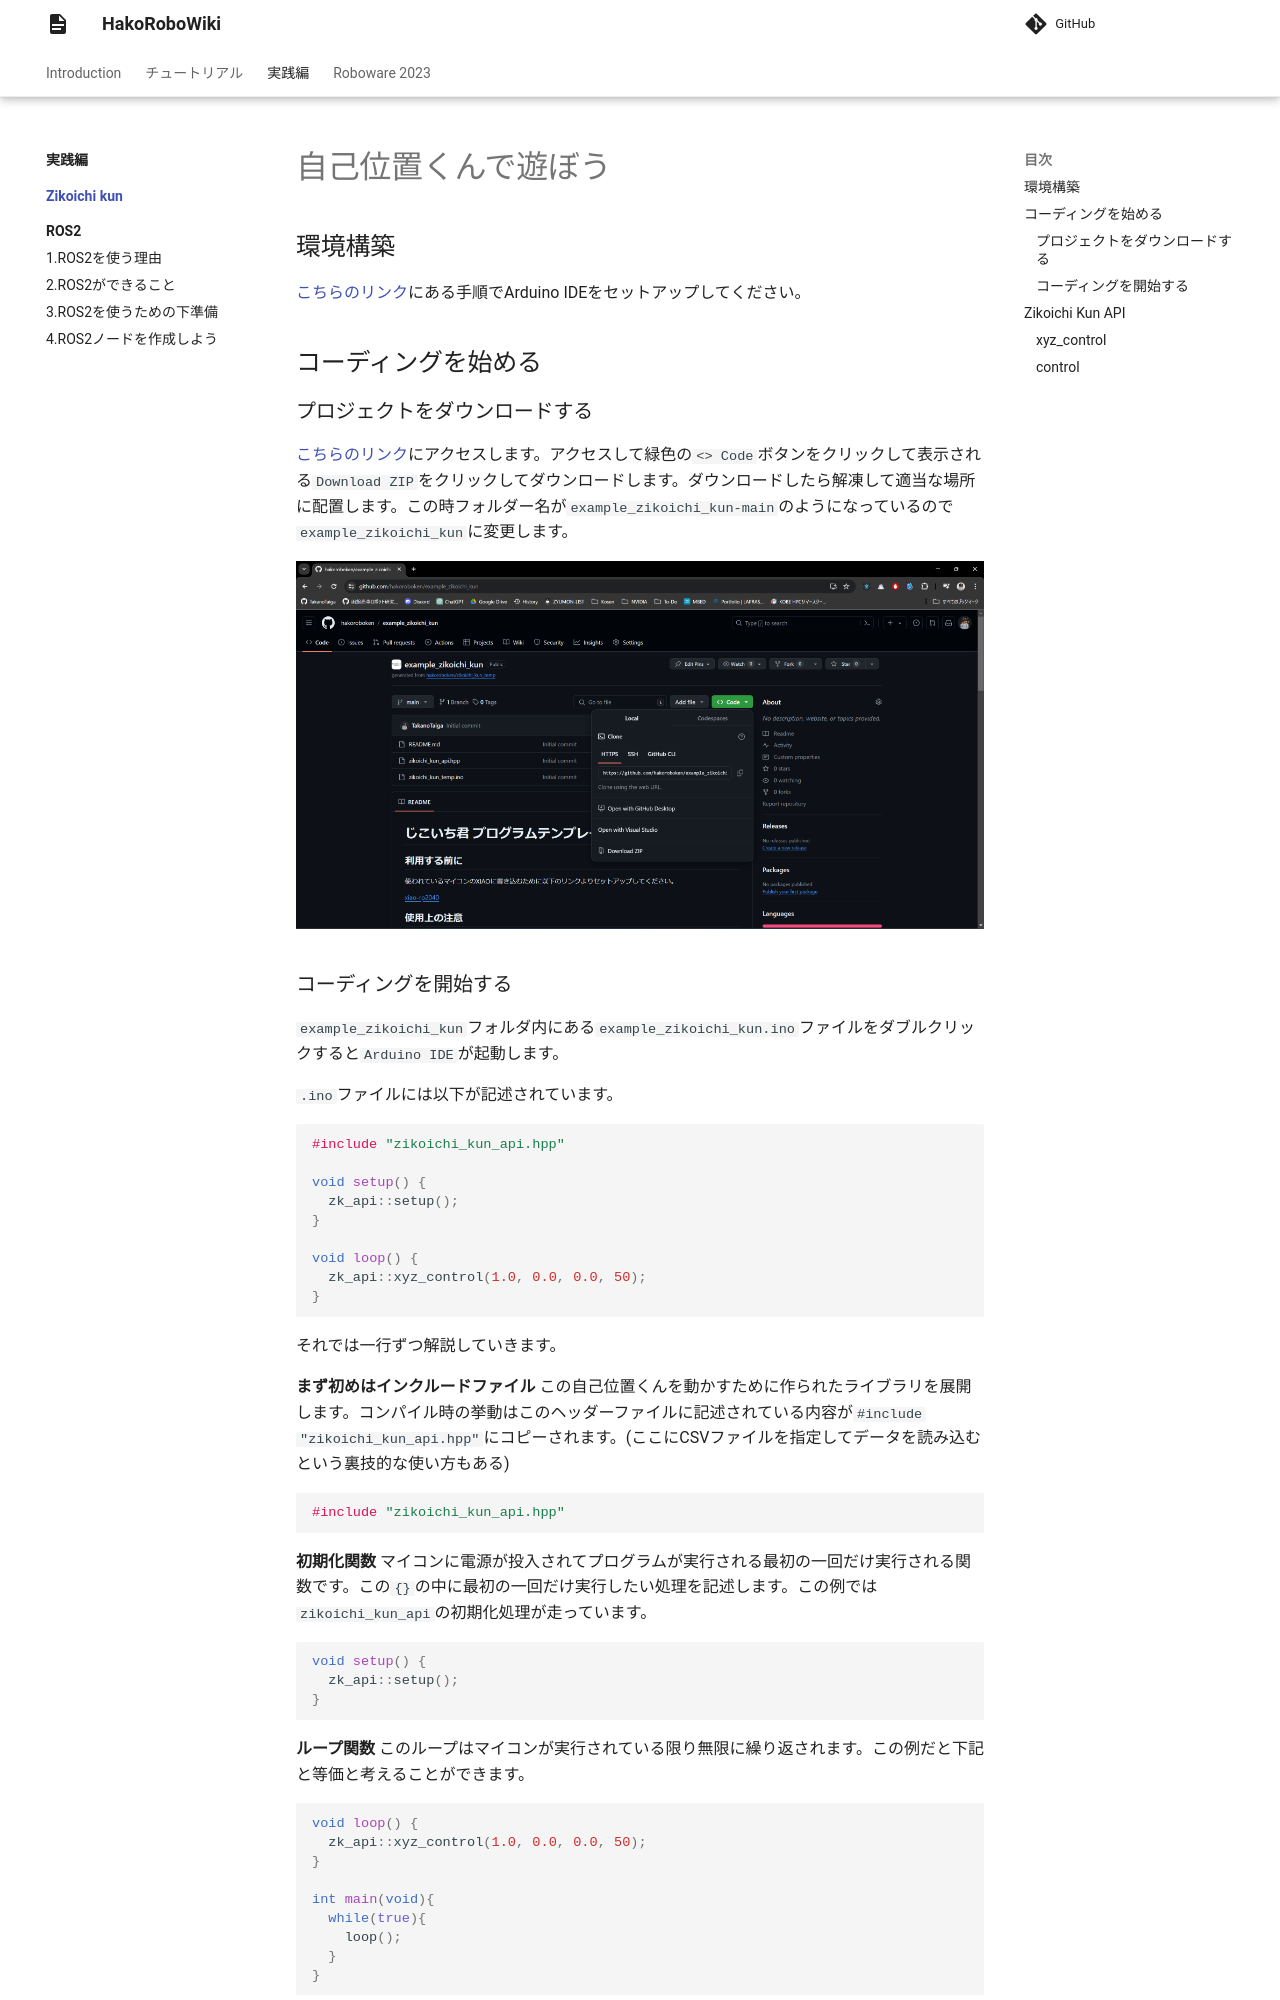

repository: hakoroboken/hakorobowiki · page: practice/zikoichi_kun/index.html · generator: mkdocs

# 自己位置くんで遊ぼう

## 環境構築
[こちらのリンク](https://hakoroboken.github.io/hakorobowiki/software/setup_env/arduino_for_esp/)にある手順でArduino IDEをセットアップしてください。

## コーディングを始める

### プロジェクトをダウンロードする

[こちらのリンク](https://github.com/hakoroboken/example_zikoichi_kun)にアクセスします。アクセスして緑色の`<> Code`ボタンをクリックして表示される`Download ZIP`をクリックしてダウンロードします。ダウンロードしたら解凍して適当な場所に配置します。この時フォルダー名が`example_zikoichi_kun-main`のようになっているので`example_zikoichi_kun`に変更します。

![image](./img/github.png)

### コーディングを開始する

`example_zikoichi_kun`フォルダ内にある`example_zikoichi_kun.ino`ファイルをダブルクリックすると`Arduino IDE`が起動します。

`.ino`ファイルには以下が記述されています。

```C++
#include "zikoichi_kun_api.hpp"

void setup() {
  zk_api::setup();
}

void loop() {
  zk_api::xyz_control(1.0, 0.0, 0.0, 50);
}
```

それでは一行ずつ解説していきます。


**まず初めはインクルードファイル**
この自己位置くんを動かすために作られたライブラリを展開します。コンパイル時の挙動はこのヘッダーファイルに記述されている内容が`#include "zikoichi_kun_api.hpp"`にコピーされます。(ここにCSVファイルを指定してデータを読み込むという裏技的な使い方もある)

```C++
#include "zikoichi_kun_api.hpp"
```

**初期化関数**
マイコンに電源が投入されてプログラムが実行される最初の一回だけ実行される関数です。この`{}`の中に最初の一回だけ実行したい処理を記述します。この例では`zikoichi_kun_api`の初期化処理が走っています。
```C++
void setup() {
  zk_api::setup();
}
```

**ループ関数**
このループはマイコンが実行されている限り無限に繰り返されます。この例だと下記と等価と考えることができます。

```C++
void loop() {
  zk_api::xyz_control(1.0, 0.0, 0.0, 50);
}

int main(void){
  while(true){
    loop();
  }
}
```

## Zikoichi Kun API
